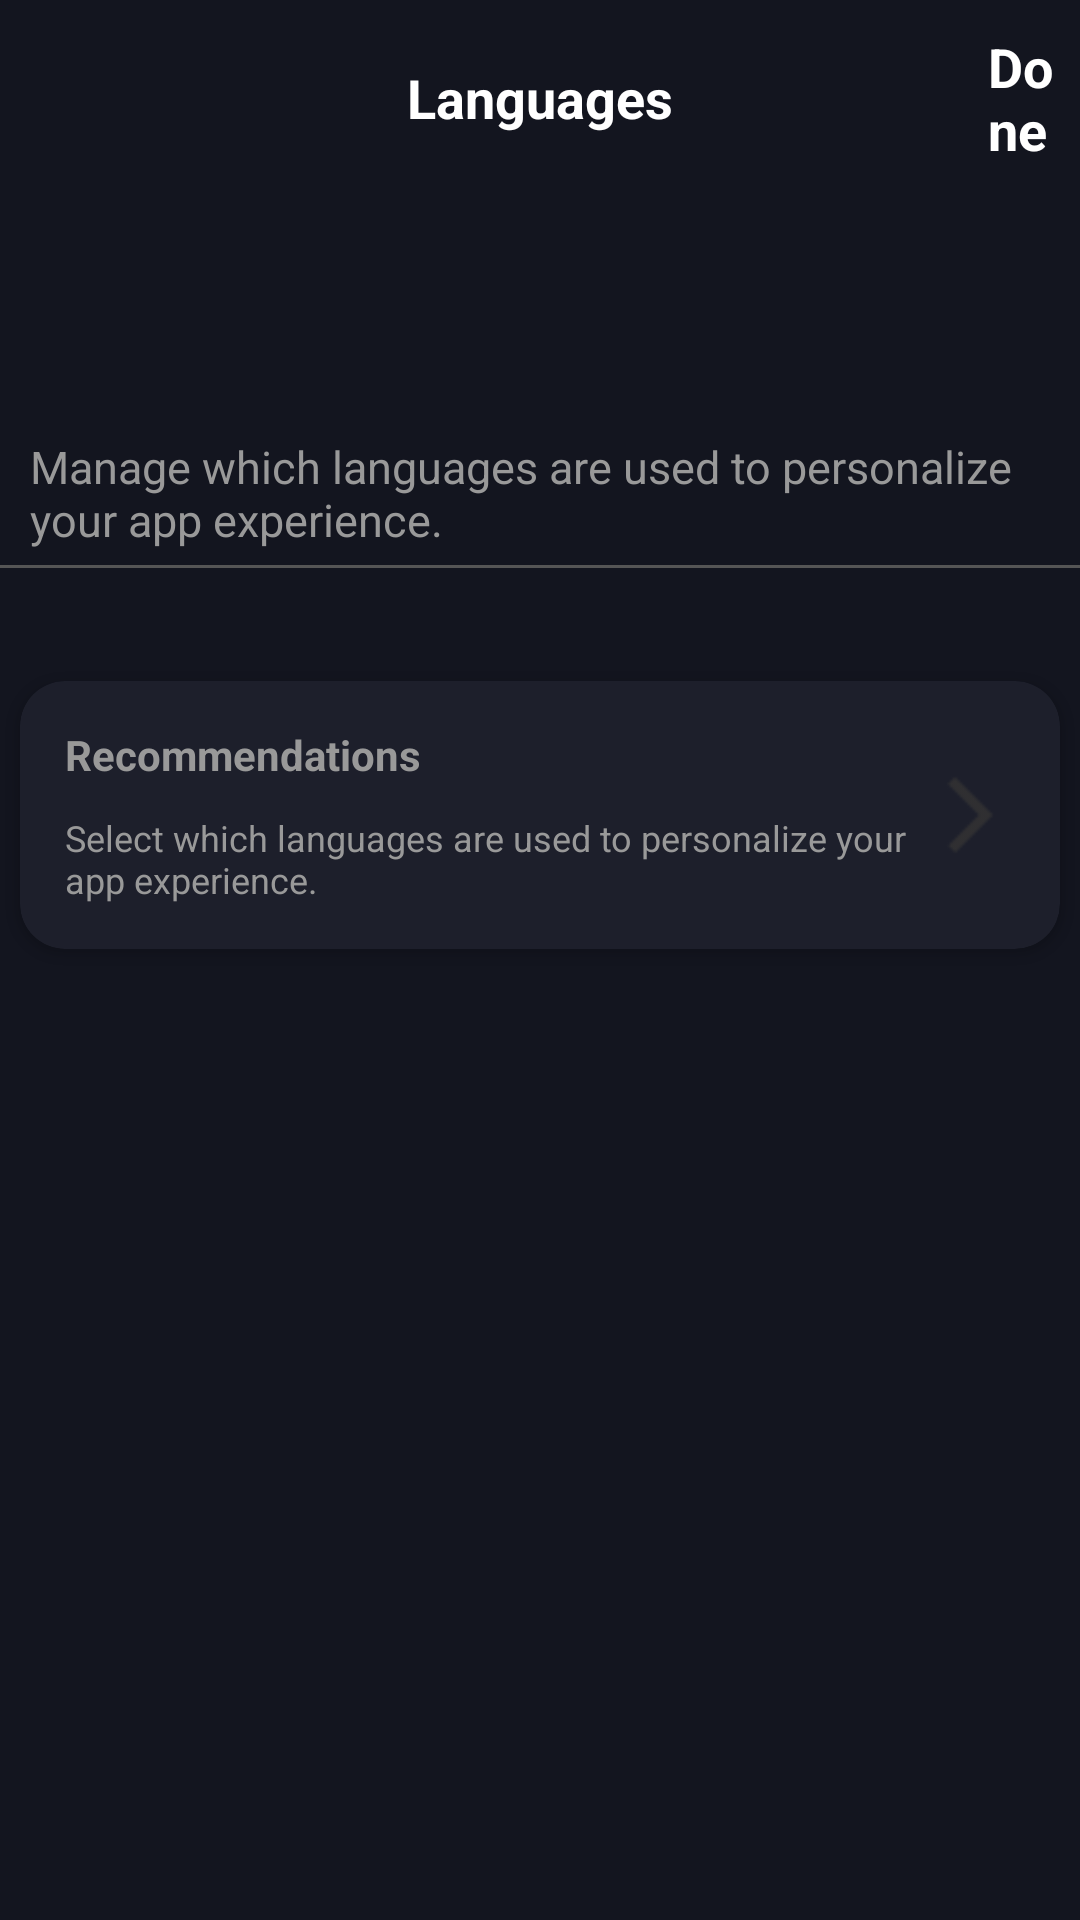

Here is an Android app screen rendered from its layout file. Give the layout XML and the strings, colors and styles it references.
<!-- AndroidManifest.xml: application theme Theme.P2103174_Assignment -->
<!-- res/layout/activity_language.xml -->
<?xml version="1.0" encoding="utf-8"?>
<LinearLayout xmlns:android="http://schemas.android.com/apk/res/android"
    xmlns:app="http://schemas.android.com/apk/res-auto"
    xmlns:tools="http://schemas.android.com/tools"
    android:layout_width="match_parent"
    android:layout_height="match_parent"
    xmlns:card_view="http://schemas.android.com/apk/res-auto"
    android:orientation="vertical"
    android:background="@color/colorPrimaryDark"
    tools:context=".Settings.Language_Activity">

    <RelativeLayout
        android:layout_width="match_parent"
        android:layout_height="wrap_content">

        <TextView
            android:id="@+id/txtView_languages"
            android:layout_width="wrap_content"
            android:layout_height="wrap_content"
            android:layout_centerInParent="true"
            android:text="Languages"
            android:textColor="@color/white"
            android:textSize="18sp"
            android:textStyle="bold" />

        <TextView
            android:id="@+id/txtView_Done"
            android:layout_width="wrap_content"
            android:layout_height="wrap_content"
            android:layout_centerVertical="true"
            android:layout_marginLeft="105dp"
            android:layout_marginTop="20dp"
            android:layout_toRightOf="@id/txtView_languages"
            android:text="Done"
            android:textColor="@color/white"
            android:textSize="18sp"
            android:textStyle="bold" />

    </RelativeLayout>

    <ScrollView
        android:layout_width="match_parent"
        android:layout_height="match_parent">

        <LinearLayout
            android:layout_width="match_parent"
            android:layout_height="wrap_content"
            android:orientation="vertical">

            <TextView
                android:layout_width="match_parent"
                android:layout_height="wrap_content"
                android:text="Manage which languages are used to personalize your app experience."
                android:gravity="left"
                android:textSize="15sp"
                android:layout_marginStart="10dp"
                android:layout_marginTop="80dp"
                android:textColor="@color/dividerLight"/>

            <View
                android:id="@+id/divider"
                android:layout_width="409dp"
                android:layout_height="1dp"
                android:layout_marginTop="5dp"
                android:background="@color/dividerDark" />

            <androidx.cardview.widget.CardView
                android:id="@+id/cv_1"
                android:layout_width="match_parent"
                android:layout_height="wrap_content"
                card_view:cardBackgroundColor="@color/cardbg"
                card_view:cardCornerRadius="15dp"
                android:layout_marginTop="30dp"
                android:elevation="25dp"
                card_view:cardUseCompatPadding="true">

                <LinearLayout
                    android:layout_width="match_parent"
                    android:layout_height="wrap_content"
                    android:elevation="25dp"
                    android:orientation="vertical"
                    android:padding="15dp">

                    
                    <RelativeLayout
                        android:id="@+id/rel_recommendation"
                        android:layout_width="match_parent"
                        android:layout_height="wrap_content">

                        <TextView
                            android:id="@+id/txtView_recommendation"
                            android:layout_width="wrap_content"
                            android:layout_height="wrap_content"
                            android:text="Recommendations"
                            android:textColor="@color/dividerLight"
                            android:textStyle="bold" />

                        <TextView
                            android:id="@+id/txtView_recommendationText"
                            android:layout_width="wrap_content"
                            android:layout_height="wrap_content"
                            android:layout_below="@+id/txtView_recommendation"
                            android:layout_marginTop="10dp"
                            android:layout_toLeftOf="@id/btn_recommendations"
                            android:text="Select which languages are used to personalize your app experience."
                            android:textColor="@color/dividerLight"
                            android:textSize="12dp" />

                        <ImageView
                            android:id="@+id/btn_recommendations"
                            android:layout_width="30dp"
                            android:layout_height="30dp"
                            android:layout_centerVertical="true"
                            android:layout_alignParentEnd="true"
                            android:backgroundTint="@color/black"
                            android:src="@drawable/forward_icon" />


                    </RelativeLayout>

                </LinearLayout>

            </androidx.cardview.widget.CardView>


        </LinearLayout>

    </ScrollView>

</LinearLayout>
<!-- resources referenced by this layout -->
<resources>
  <color name="black">#FF000000</color>
  <color name="cardbg">#1D1F2B</color>
  <color name="colorPrimaryDark">#13151F</color>
  <color name="dividerDark">#555555</color>
  <color name="dividerLight">#999999</color>
  <color name="white">#FFFFFFFF</color>
  <!-- drawable forward_icon: png bitmap (drawable, 185 bytes) -->
  <style name="Theme.P2103174_Assignment" parent="Theme.MaterialComponents.DayNight.NoActionBar">
          
          <item name="colorPrimary">@color/purple_500</item>
          <item name="colorPrimaryVariant">@color/purple_700</item>
          <item name="colorOnPrimary">@color/white</item>
          
          <item name="colorSecondary">@color/teal_200</item>
          <item name="colorSecondaryVariant">@color/teal_700</item>
          <item name="colorOnSecondary">@color/black</item>
          
          <item name="android:statusBarColor" tools:targetApi="l">?attr/colorPrimaryVariant</item>
          
      </style>
  <color name="purple_500">#FF6200EE</color>
  <color name="purple_700">#FF3700B3</color>
  <color name="teal_200">#FF03DAC5</color>
  <color name="teal_700">#FF018786</color>
</resources>
